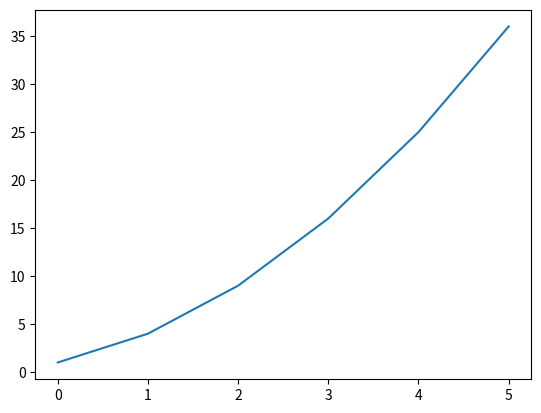

Here is the Python script that generated this plot:
#!/usr/bin/env python

import matplotlib.pyplot as plt

plt.plot([1, 4, 9, 16, 25, 36])
plt.show()


